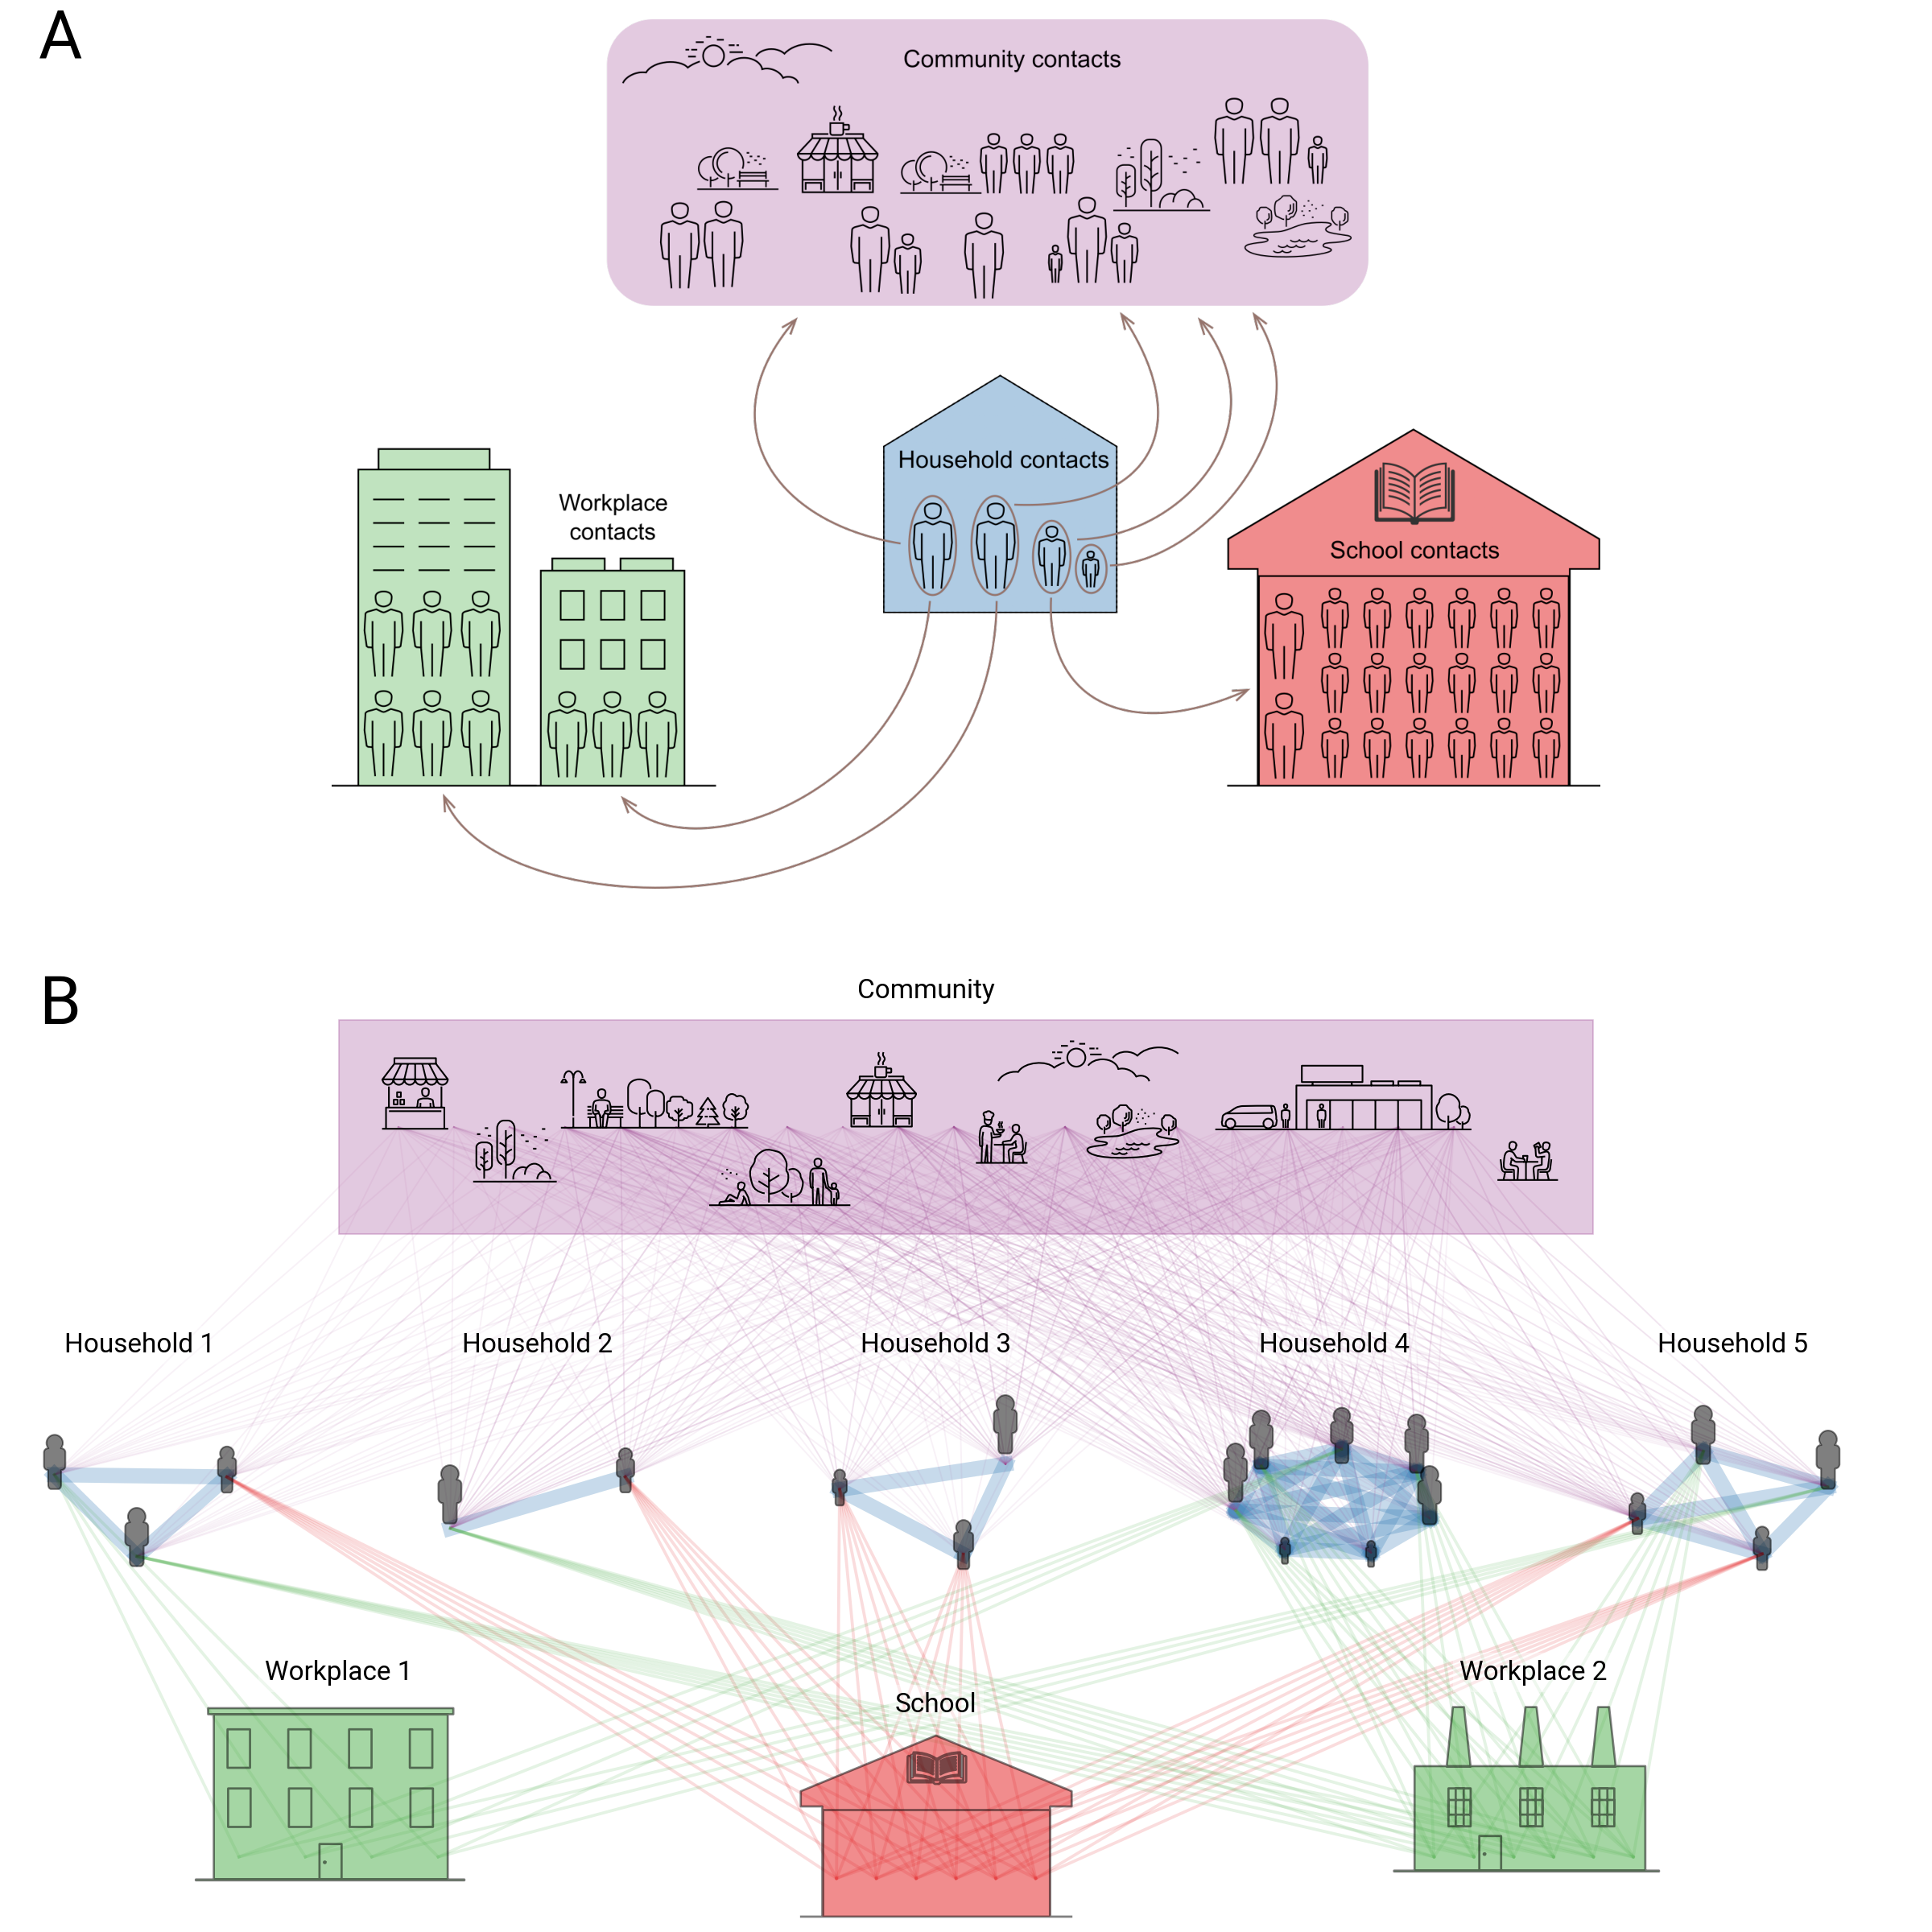

Reproduce this figure in Python.
'''
Create an idealized network plot.
'''

#%% Preliminaries

import numpy as np
import sciris as sc
import pylab as pl
import covasim as cv
import svg_data as svg

# Options
do_save = 1
do_show = 1
cv.options.set(dpi=100, font_family='Roboto')
sc.tic()

# Get actual Covasim network -- good seeds: 3-senegal, 1-malawi, 6-malawi, 8-malawi, 9-malawi
n_people = 20
pars = sc.objdict(
    rand_seed = 9,
    pop_size  = n_people,
    pop_type  = 'hybrid',
    location  = 'malawi'
)
sim = cv.Sim(pars)
sim.initialize()
if do_save:
    sim.save('network.sim', keep_people=True)

# Find clusters in the network
c = sc.objdict() # c = clusters
lkeys = sim.layer_keys()
for lk in lkeys:
    contacts = sim.people.contacts[lk]
    inds = np.unique(sc.cat(contacts['p1'], contacts['p2'])).tolist()
    c[lk] = sc.odict()
    while len(inds):
        root = inds.pop(0)
        rk = str(root)
        c[lk][rk] = [root]
        contacts = sim.people.contacts[lk].find_contacts(root).tolist()
        contacts = [i for i in contacts if c not in c[lk][rk]] # Sometimes get self connections
        c[lk][rk].extend(contacts)
        for i in contacts:
            if i in inds:
                inds.remove(i)
    for rk in c[lk]:
        c[lk][rk] = np.unique(c[lk][rk]).tolist()

# Remove workplace duplicates
diff = list(set(c.w[0]) - set(c.w[1]))
c.w[1] = c.w[0] # Swap order
c.w[0] = diff # Reset
c.w[1] = list(set(c.w[1]) - set(c.w[0]))

# Perform checks
print('Network:')
print(c)
n_h = len(c.h)
n_s = 1
n_w = 2
assert len(c.s) == n_s and len(c.w) == n_w, 'Sorry, hard-coded to certain numbers of schools/workplaces!'


#%% Define helper functions

def inds2circ(n, x0=0, y0=0, r=1, aspect=1, rot=0):
    ''' Convert n indices into a circle of coordinates with a specified radius, aspect ratio, and rotation '''
    x = np.zeros(n)
    y = np.zeros(n)
    radians = 2*np.pi*np.arange(n)/n+rot
    x = np.cos(radians)
    y = np.sin(radians)
    x = x*r + x0
    y = y*r/aspect + y0
    return x,y


def plargs(lkey):
    ''' Get plot arguments '''
    args = sc.objdict(c=lcolors[lkey], lw=lw[lkey], alpha=0.15, zorder=-10)
    if lkey == 'c': # Too many lines otherwise
        args.alpha *= 0.5
    return args


def i2k(i):
    ''' Convert an index into a sortable string key '''
    return f'p{i:02d}'


def label(x, y, s):
    ''' Plot a label '''
    x = sc.promotetoarray(x).mean()
    return ax.text(x, y, s, fontsize=16, horizontalalignment='center', bbox=dict(facecolor='w', alpha=0.4, lw=0))


def plotsvg(x=50, y=50, marker=None, size=50, fill='none', color='k', lw=1.0, alpha=1.0):
    ''' Add an SVG image to the plot '''
    return pl.scatter([x], [y], marker=marker, s=size*1000, facecolor=fill, edgecolors=color, linewidths=lw, alpha=alpha)


#%% Set up figure
figx = 16
figy = 16
fig = pl.figure(figsize=(figx,figy))
ax0 = pl.axes([0, 0.54, 1, 0.45]) # Upper panel
ax = pl.axes([0, 0, 1, 0.5]) # Lower panel
ax.set_xlim([3,100]) # Nominally [0,100], but trim a little
ax.set_ylim([10,100])
lcolors = sc.objdict(h='#377eb8', s='#e41a1c', w='#4daf4a', c='#a24e99') # From ttq-app.covasim.org
lw = sc.objdict(sim['beta_layer']) # Line widths
lw[:] *= 3 # Make thicker
ax0.axis('off')
ax.axis('off')
fig.text(0.02, 0.97, 'A', fontsize=40)
fig.text(0.02, 0.47, 'B', fontsize=40)


#%% Top panel -- load and plot image
schematic_fn = 'contact_network_mar29_edit.png'
imdata = pl.imread(schematic_fn)
ax0.imshow(imdata)


#%% Bottom panel

# Plot households
hy0 = 50
xmin = 10
xmax = 90
hx0 = np.linspace(xmin, xmax, n_h)
r = 5 # Radius
δ = 5 # Standard distance unit
rots = [0.5, 0.5, 0.8, 0.6, 0.3] # Rotation of each household circle (in radians)
ppl = sc.odict()
aspect = 1.0 # Adjust default aspect ratio of each household circle
age_labels = False # Whether to plot age labels above each person
for hou,house in c.h.enumvals():
    ages = sim.people.age[house]
    markers = [svg.person for h in house] # Or ['$♂️$' if sim.people.sex[h] else '$♀️$' for h in house]
    hx,hy = inds2circ(len(house), x0=hx0[hou], y0=hy0, r=r, aspect=aspect, rot=rots[hou])
    ihouse = np.arange(len(house))
    label(hx, hy0+2.8*δ, f'Household {hou+1}')
    for i in ihouse:
        idk = i2k(house[i])
        ppl[idk] = sc.objdict()
        ppl[idk].hx = hx[i]
        ppl[idk].hy = hy[i]
    for i in ihouse:
        x = hx[i]
        y = hy[i]+0.06*ages[i] # So lines appear at people's feet
        s = 40*(min(ages[i],30)+7) # Make older people larger
        pl.scatter(x, y, s=s, marker=markers[i], c='k', alpha=0.5) # Or c=sc.gridcolors(n_people)[house[i]]])
        if age_labels:
            pl.text(x-0.4, y+0.001*s+1.3, int(np.round(ages[i])))
    for i1 in ihouse:
        for i2 in ihouse:
            pl.plot([hx[i1], hx[i2]], [hy[i1], hy[i2]], **plargs('h'))

# Find people not belonging to a household cluster (single person households) and remove
missing = []
for i in np.arange(n_people):
    key = i2k(i)
    if key not in ppl:
        ppl[key] = None
        missing.append(i) # If no household contacts
ppl.sort()


# Plot community
cy0 = 85
cx0 = np.linspace(xmin+2.6*δ, xmax-2.8*δ, n_people)
pl.fill_between([xmin+2.0*δ, xmax-1.4*δ], cy0-2*δ, cy0+2.0*δ, alpha=0.3, color=lcolors.c)
plotsvg(y=cy0, marker=svg.community, size=550)
label(cx0, cy0+2.4*δ, 'Community')
for comm in c.c.values():
    icomm = np.arange(len(comm))
    plotted = []
    for i1 in icomm:
        for i2 in icomm:
            p1 = comm[i1]
            p2 = comm[i2]
            p1p2 = (p1,p2)
            if p1p2 not in plotted: # Don't plot the same connection more than once
                plotted.append(p1p2)
                if p1 not in missing:
                    pl.plot([ppl[p1].hx, cx0[p2]], [ppl[p1].hy, cy0], **plargs('c'))


# Plot school
sy0 = 15
sxmin = 45
sxmax = 55
nsch = len(c.s[0])
sx0 = np.linspace(sxmin, sxmax, nsch)
plotsvg(y=sy0+2*δ, marker=svg.school, size=30, fill=lcolors.s, alpha=0.5, lw=1.3)
label(sx0, sy0+3.1*δ, 'School')
for sch in c.s.values():
    isch = np.arange(nsch)
    for i1 in isch:
        for i2 in isch:
            p1 = sch[i1]
            p2 = sch[i2]
            if p1 not in missing:
                pl.plot([ppl[p1].hx, sx0[i2]], [ppl[p1].hy, sy0], **plargs('s'))


# Plot workplaces
wy0 = 17
wxmins = [15, 75]
wxmaxs = [25, 85]
plotsvg(x=19, y=wy0+1*δ, marker=svg.workplace1, size=30, fill=lcolors.w, alpha=0.5, lw=1.3)
plotsvg(x=79, y=wy0+1*δ, marker=svg.workplace2, size=30, fill=lcolors.w, alpha=0.5, lw=1.3)
for wi,work in c.w.enumvals():
    wxmin = wxmins[wi]
    wxmax = wxmaxs[wi]
    nwork = len(work)
    iwork = np.arange(nwork)
    wx0 = np.linspace(wxmin, wxmax, nwork)
    label(wx0, wy0+3.3*δ, f'Workplace {wi+1}')
    for i1 in iwork:
        for i2 in iwork:
            p1 = work[i1]
            p2 = work[i2]
            if p1 not in missing:
                pl.plot([ppl[p1].hx, wx0[i2]], [ppl[p1].hy, wy0], **plargs('w'))


#%% Tidy up
if do_save:
    cv.savefig('network_schematic.png')

if do_show:
    pl.show()

sc.toc()
print('Done.')